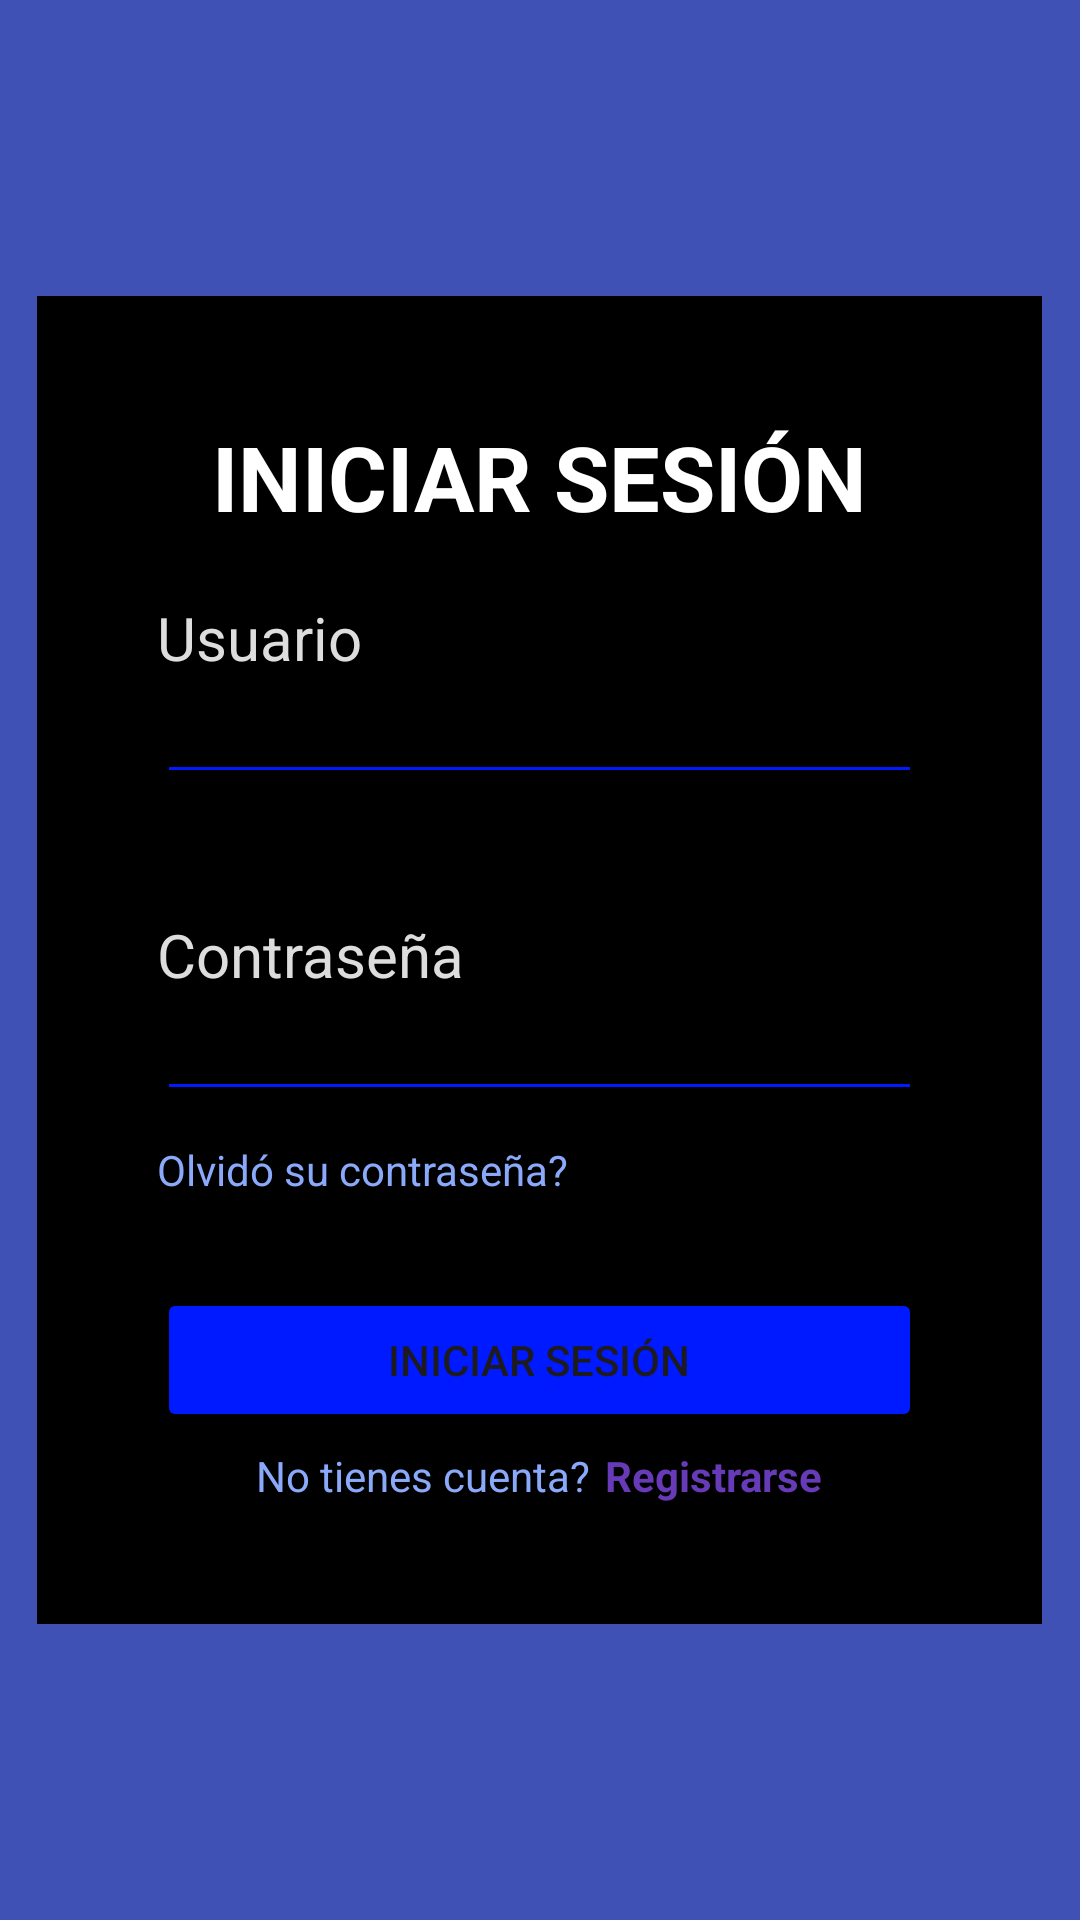

Reconstruct the res/layout file that produces this screen, plus the resources it refers to.
<!-- AndroidManifest.xml: application theme Theme.LoginRegistro -->
<!-- res/layout/activity_main.xml -->
<?xml version="1.0" encoding="utf-8"?>
<LinearLayout xmlns:android="http://schemas.android.com/apk/res/android"
    xmlns:app="http://schemas.android.com/apk/res-auto"
    xmlns:tools="http://schemas.android.com/tools"
    android:layout_width="match_parent"
    android:layout_height="match_parent"
    android:background="#3F51B5"
    android:backgroundTint="#3F51B5"
    android:gravity="center|center_vertical"
    android:orientation="vertical"
    tools:context=".MainActivity">

    <LinearLayout
        android:layout_width="335dp"
        android:layout_height="wrap_content"
        android:background="#000"
        android:backgroundTint="#000"
        android:orientation="vertical"
        android:padding="40dp">

        <TextView
            android:layout_width="match_parent"
            android:layout_height="wrap_content"
            android:text="INICIAR SESIÓN"
            android:textAlignment="center"
            android:textColor="#FFFFFF"
            android:textSize="30sp"
            android:textStyle="bold" />

        <TextView
            android:id="@+id/textView3"
            android:layout_width="match_parent"
            android:layout_height="wrap_content"
            android:layout_marginTop="20dp"
            android:text="Usuario"
            android:textColor="#ddd"
            android:textSize="20sp" />

        <EditText
            android:id="@+id/eTusuario"
            android:layout_width="match_parent"
            android:layout_height="wrap_content"
            android:backgroundTint="#001AFF"
            android:ems="10"
            android:inputType="text"
            android:textColor="#FFFFFF"
            android:textSize="16sp" />

        <TextView
            android:id="@+id/textView4"
            android:layout_width="match_parent"
            android:layout_height="wrap_content"
            android:layout_marginTop="40dp"
            android:text="Contraseña"
            android:textColor="#ddd"
            android:textSize="20sp" />

        <EditText
            android:id="@+id/eTpass"
            android:layout_width="match_parent"
            android:layout_height="wrap_content"
            android:backgroundTint="#001AFF"
            android:ems="10"
            android:foregroundTint="#001AFF"
            android:inputType="textPassword"
            android:textColor="#fff"
            android:textSize="16sp" />

        <TextView
            android:id="@+id/textView6"
            android:layout_width="match_parent"
            android:layout_height="wrap_content"
            android:layout_marginTop="10dp"
            android:text="Olvidó su contraseña?"
            android:textColor="#8AA9FA" />

        <Button
            android:id="@+id/btnLogin"
            android:layout_width="match_parent"
            android:layout_height="wrap_content"
            android:layout_marginTop="30dp"
            android:backgroundTint="#001AFF"
            android:text="INICIAR SESIÓN" />

        <LinearLayout
            android:layout_width="match_parent"
            android:layout_height="match_parent"
            android:layout_marginTop="5dp"
            android:gravity="center_horizontal"
            android:orientation="horizontal">

            <TextView
                android:id="@+id/textView7"
                android:layout_width="wrap_content"
                android:layout_height="wrap_content"
                android:text="No tienes cuenta?"
                android:textColor="#8AA9FA" />

            <TextView
                android:id="@+id/btnRegistrarse"
                android:layout_width="wrap_content"
                android:layout_height="wrap_content"
                android:layout_marginLeft="5dp"
                android:layout_weight="0"
                android:text="Registrarse"
                android:textColor="#673AB7"
                android:textStyle="bold" />

        </LinearLayout>

    </LinearLayout>
</LinearLayout>
<!-- resources referenced by this layout -->
<resources>
  <style name="Theme.LoginRegistro" parent="Base.Theme.LoginRegistro" />
  <style name="Base.Theme.LoginRegistro" parent="Theme.Material3.DayNight.NoActionBar">
          
          
      </style>
</resources>
